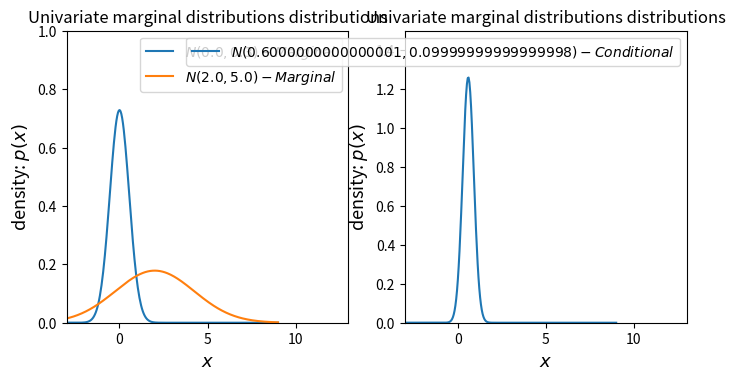

Reproduce this figure in Python.
import matplotlib.pyplot as plt
import numpy as np


def univariate_normal(mean: float, variance: float, x: np.ndarray) -> list:
    distribution = [
        1
        / np.sqrt(2 * np.pi * variance)
        * np.exp(-((mean - val) ** 2) / (2 * variance))
        for val in x
    ]
    return distribution


def get_conditional_mean_and_variance(
    mean_vector: np.ndarray, covariance_matrix: np.ndarray, condition: float
) -> tuple:
    mean = mean_vector[0] + covariance_matrix[0, 1] * (1 / covariance_matrix[1, 1]) * (
        condition - mean_vector[1]
    )
    variance = (
        covariance_matrix[0, 0]
        - covariance_matrix[0, 1]
        * (1 / covariance_matrix[1, 1])
        * covariance_matrix[1, 0]
    )

    return mean, variance


def plot_distributions(ax, x: np.ndarray, distributions: list, y_limit: tuple) -> None:
    for distribution in distributions:
        ax.plot(x, distribution["distribution"], label=distribution["label"])
    ax.set_xlabel("$x$", fontsize=13)
    ax.set_ylabel("density: $p(x)$", fontsize=13)
    ax.set_title("Univariate marginal distributions distributions")
    ax.set_ylim(y_limit)
    ax.set_xlim([-3, 13])
    ax.legend(loc=1)


if __name__ == "__main__":
    mean_vector = np.array([0.0, 2.0])
    covariance_matrix = np.array([[0.3, -1], [-1, 5]])

    conditional_mean, conditional_variance = get_conditional_mean_and_variance(
        mean_vector, covariance_matrix, -1
    )

    x = np.linspace(-5, 9, num=300)

    marginal_distributions = [
        {
            "distribution": univariate_normal(
                mean_vector[0], covariance_matrix[0, 0], x
            ),
            "label": f"$N({mean_vector[0]}, {covariance_matrix[0, 0]})-Marginal$",
        },
        {
            "distribution": univariate_normal(
                mean_vector[1], covariance_matrix[1, 1], x
            ),
            "label": f"$N({mean_vector[1]}, {covariance_matrix[1, 1]})-Marginal$",
        },
    ]

    conditional_distributions = [
        {
            "distribution": univariate_normal(
                conditional_mean, conditional_variance, x
            ),
            "label": f"$N({conditional_mean}, {conditional_variance})-Conditional$",
        },
    ]

    fig, (ax1, ax2) = plt.subplots(nrows=1, ncols=2, figsize=(8, 4))
    plot_distributions(ax1, x, marginal_distributions, (0, 1))
    plot_distributions(ax2, x, conditional_distributions, (0, 1.5))

    fig.subplots_adjust(bottom=0.15)
    plt.savefig("univariate_normal_marginal_distribution.png")
    plt.show()
